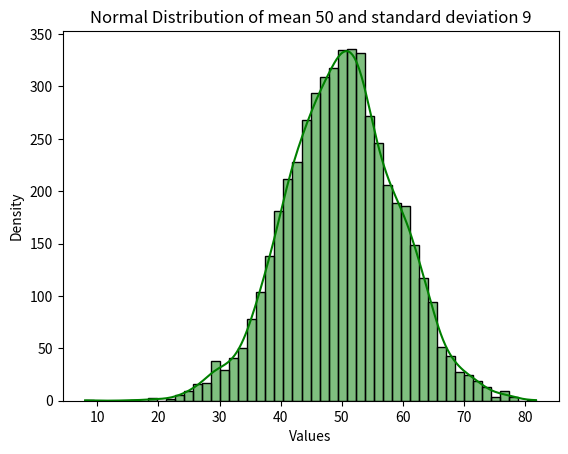

Write Python code to recreate this figure.
import numpy as np
import seaborn as sb
import matplotlib.pyplot as plt

mean= 50
std_dev=9
size=5000
data=np.random.normal(loc=mean, scale=std_dev, size=size)
sb.histplot(data, kde=True, color='green', bins=50, linewidth=1.0)
plt.title(f"Normal Distribution of mean {mean} and standard deviation {std_dev}")
plt.xlabel("Values")
plt.ylabel("Density")
plt.show()
